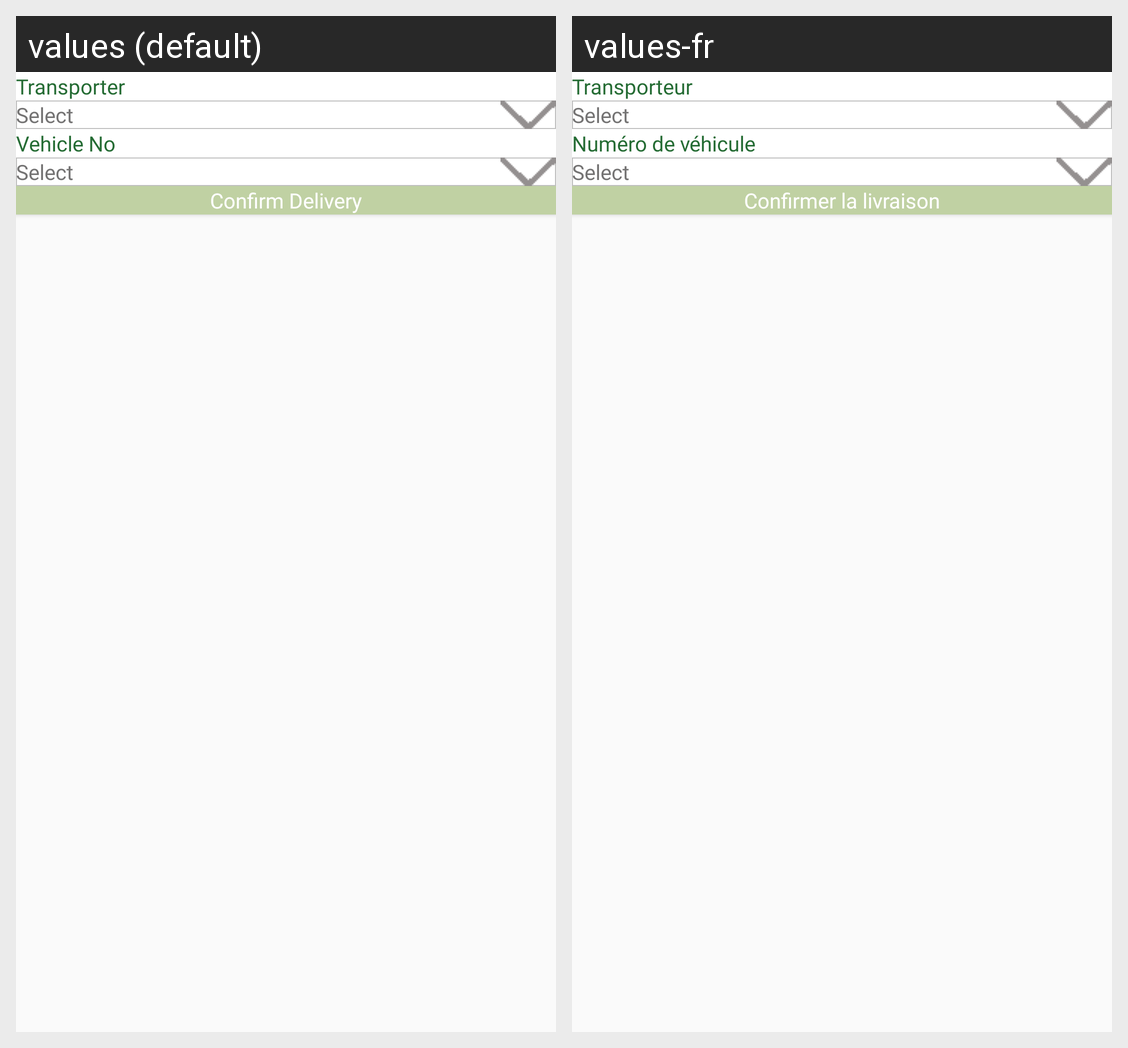

Strings drawn on this Android screen and how each of the app's shown locales translates them:
Android screen res/layout/dialog_layouut_add_transporter_n_vehicle.xml rendered under 2 locales, left to right: values (default), values-fr. Device: Nexus 5 (rendered at 1080×1920; each locale shown at half size, 540×960, under a caption strip naming it); theme AppTheme.
Strings drawn on this screen, with the default value and each locale's value (text and hints the layout hard-codes, and strings that could not be matched under every locale, appear in the picture but are not listed):

transporter
  values: Transporter
  values-fr: Transporteur

select
  values: Select
  values-fr: Select

vehicle_no
  values: Vehicle No
  values-fr: Numéro de véhicule

confirm_for_delivery
  values: Confirm Delivery
  values-fr: Confirmer la livraison
